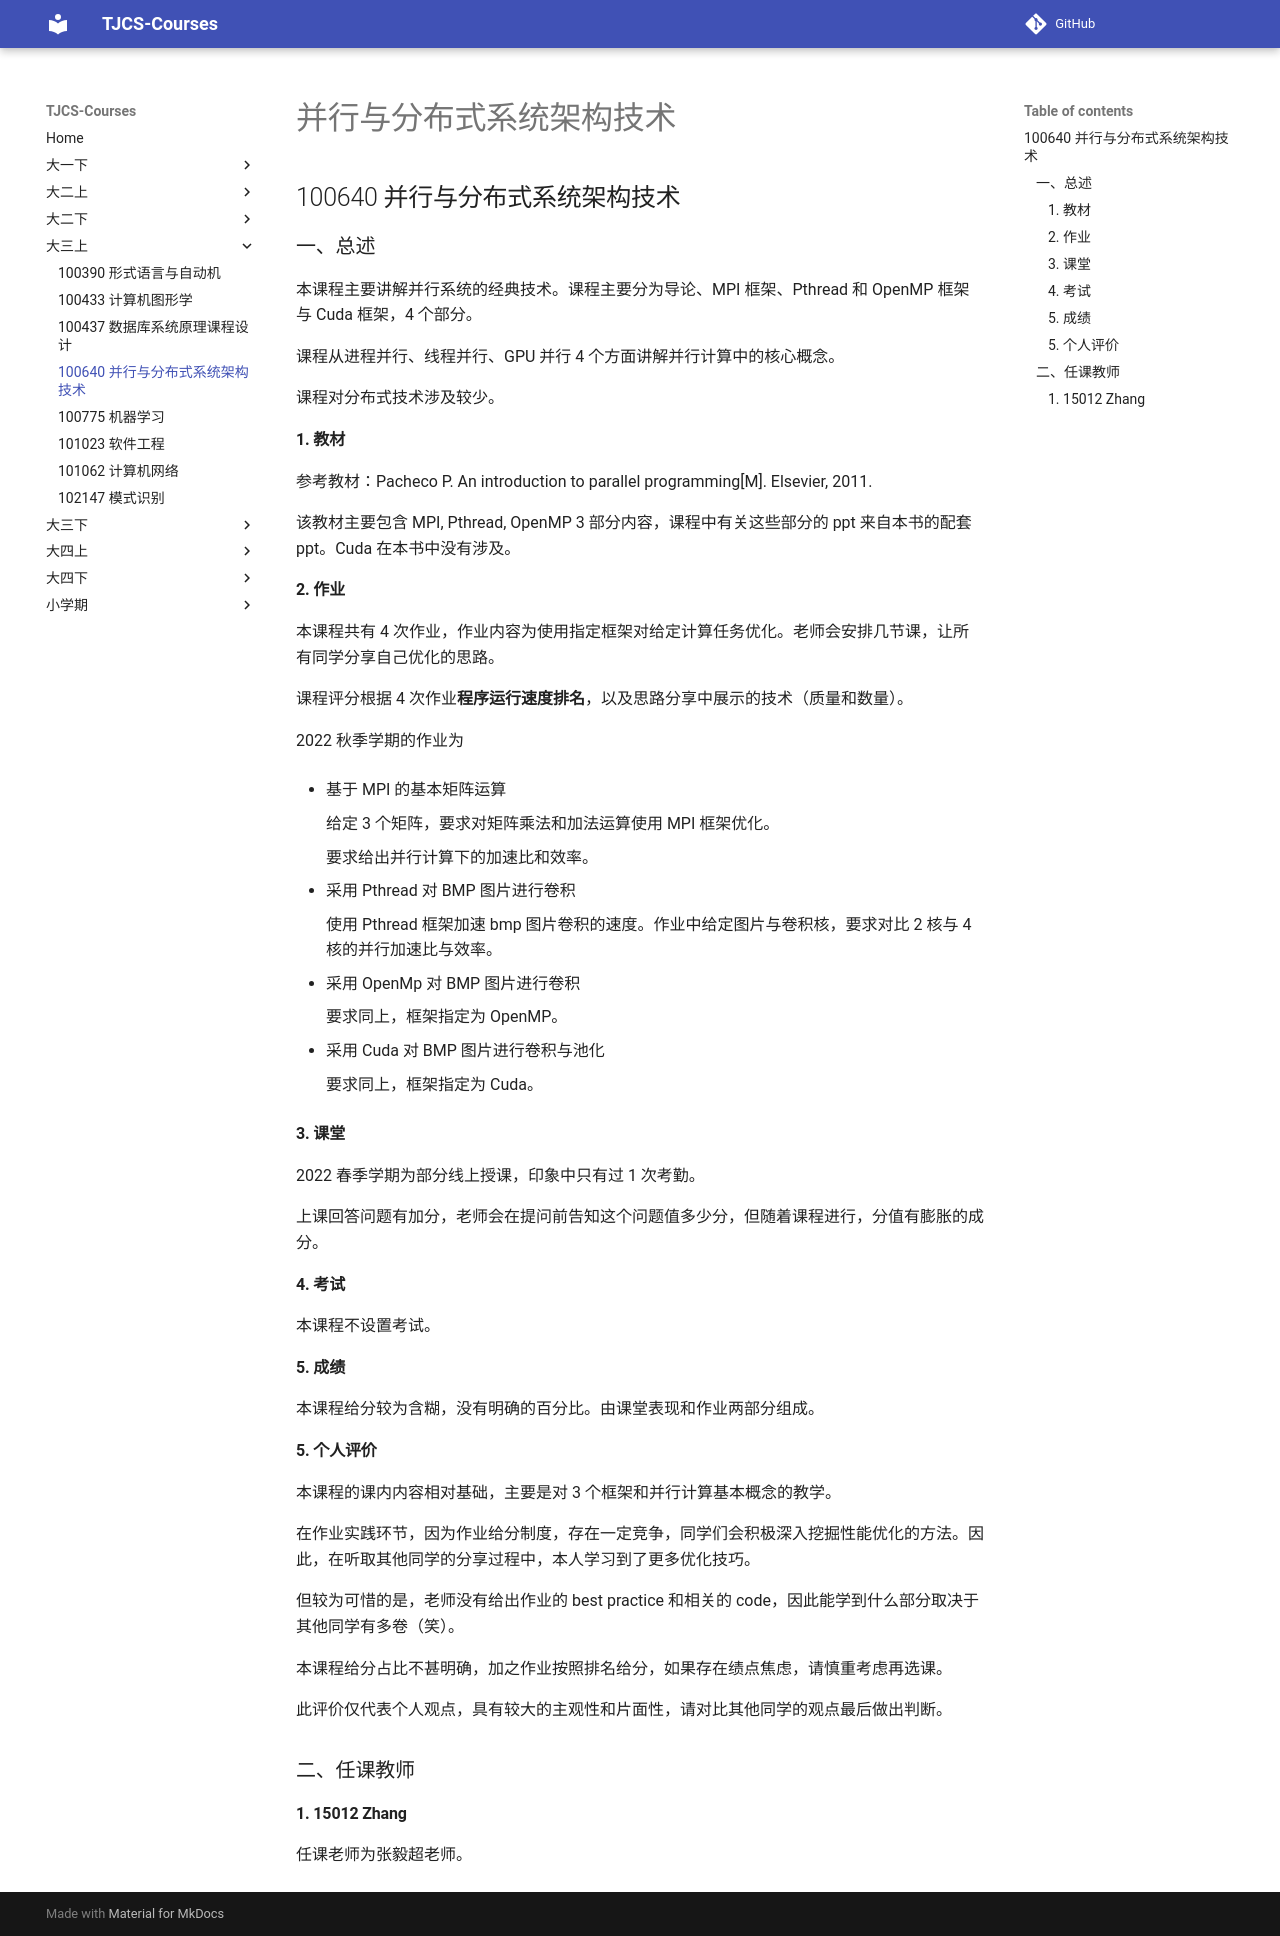

repository: TJ-CSCCG/TJCS-Course · page: 大三上/100640_并行与分布式系统架构技术/index.html · generator: mkdocs

# 并行与分布式系统架构技术

## 100640 并行与分布式系统架构技术

### 一、总述

本课程主要讲解并行系统的经典技术。课程主要分为导论、MPI 框架、Pthread 和 OpenMP 框架与 Cuda 框架，4 个部分。

课程从进程并行、线程并行、GPU 并行 4 个方面讲解并行计算中的核心概念。

课程对分布式技术涉及较少。

#### 1. 教材

参考教材：Pacheco P. An introduction to parallel programming[M]. Elsevier, 2011.

该教材主要包含 MPI, Pthread, OpenMP 3 部分内容，课程中有关这些部分的 ppt 来自本书的配套 ppt。Cuda 在本书中没有涉及。

#### 2. 作业

本课程共有 4 次作业，作业内容为使用指定框架对给定计算任务优化。老师会安排几节课，让所有同学分享自己优化的思路。

课程评分根据 4 次作业**程序运行速度排名**，以及思路分享中展示的技术（质量和数量）。

2022 秋季学期的作业为

* 基于 MPI 的基本矩阵运算

    给定 3 个矩阵，要求对矩阵乘法和加法运算使用 MPI 框架优化。

    要求给出并行计算下的加速比和效率。

* 采用 Pthread 对 BMP 图片进行卷积

    使用 Pthread 框架加速 bmp 图片卷积的速度。作业中给定图片与卷积核，要求对比 2 核与 4 核的并行加速比与效率。

* 采用 OpenMp 对 BMP 图片进行卷积

    要求同上，框架指定为 OpenMP。

* 采用 Cuda 对 BMP 图片进行卷积与池化

    要求同上，框架指定为 Cuda。

#### 3. 课堂

2022 春季学期为部分线上授课，印象中只有过 1 次考勤。

上课回答问题有加分，老师会在提问前告知这个问题值多少分，但随着课程进行，分值有膨胀的成分。

#### 4. 考试

本课程不设置考试。

#### 5. 成绩

本课程给分较为含糊，没有明确的百分比。由课堂表现和作业两部分组成。

#### 5. 个人评价

本课程的课内内容相对基础，主要是对 3 个框架和并行计算基本概念的教学。

在作业实践环节，因为作业给分制度，存在一定竞争，同学们会积极深入挖掘性能优化的方法。因此，在听取其他同学的分享过程中，本人学习到了更多优化技巧。

但较为可惜的是，老师没有给出作业的 best practice 和相关的 code，因此能学到什么部分取决于其他同学有多卷（笑）。

本课程给分占比不甚明确，加之作业按照排名给分，如果存在绩点焦虑，请慎重考虑再选课。

此评价仅代表个人观点，具有较大的主观性和片面性，请对比其他同学的观点最后做出判断。

### 二、任课教师

#### 1. 15012 Zhang

任课老师为张毅超老师。
